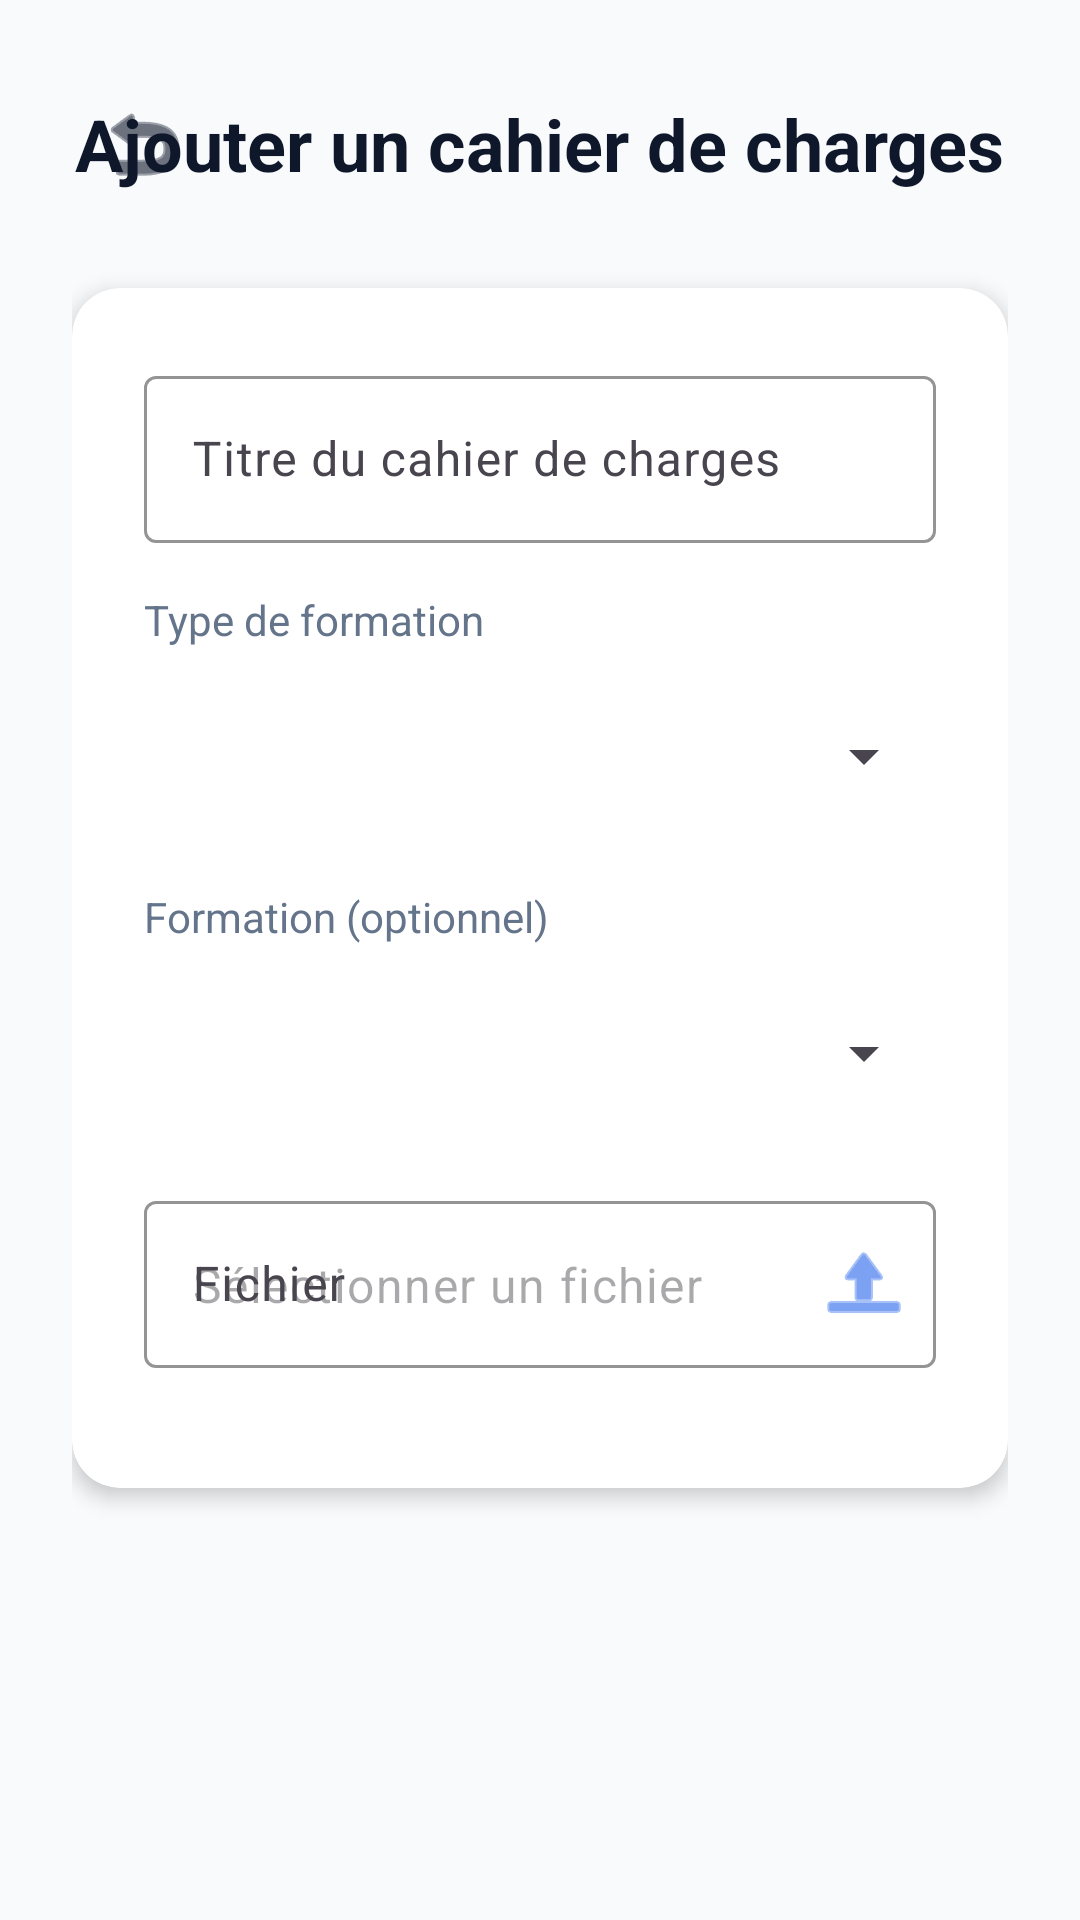

Reconstruct the res/layout file that produces this screen, plus the resources it refers to.
<!-- AndroidManifest.xml: application theme Theme.GestionbPedagogique -->
<!-- res/layout/activity_cahier_charges_edit.xml -->
<?xml version="1.0" encoding="utf-8"?>
<androidx.constraintlayout.widget.ConstraintLayout xmlns:android="http://schemas.android.com/apk/res/android"
    xmlns:app="http://schemas.android.com/apk/res-auto"
    xmlns:tools="http://schemas.android.com/tools"
    android:id="@+id/main"
    android:layout_width="match_parent"
    android:layout_height="match_parent"
    android:background="@color/background_light"
    tools:context=".CahierChargesEditActivity">

    <androidx.core.widget.NestedScrollView
        android:layout_width="match_parent"
        android:layout_height="match_parent"
        android:fillViewport="true"
        app:layout_constraintBottom_toBottomOf="parent"
        app:layout_constraintEnd_toEndOf="parent"
        app:layout_constraintStart_toStartOf="parent"
        app:layout_constraintTop_toTopOf="parent">

        <LinearLayout
            android:layout_width="match_parent"
            android:layout_height="wrap_content"
            android:orientation="vertical"
            android:padding="24dp">

            
            <RelativeLayout
                android:layout_width="match_parent"
                android:layout_height="wrap_content"
                android:layout_marginBottom="24dp">

                <ImageButton
                    android:id="@+id/back_button"
                    android:layout_width="wrap_content"
                    android:layout_height="wrap_content"
                    android:layout_alignParentStart="true"
                    android:layout_centerVertical="true"
                    android:background="?attr/selectableItemBackgroundBorderless"
                    android:contentDescription="@string/back"
                    android:padding="8dp"
                    android:src="@android:drawable/ic_menu_revert"
                    app:tint="@color/text_primary" />

                <TextView
                    android:id="@+id/title_text"
                    android:layout_width="wrap_content"
                    android:layout_height="wrap_content"
                    android:layout_centerInParent="true"
                    android:text="@string/add_cahier_charges"
                    android:textColor="@color/text_primary"
                    android:textSize="24sp"
                    android:textStyle="bold" />
            </RelativeLayout>

            
            <com.google.android.material.card.MaterialCardView
                android:layout_width="match_parent"
                android:layout_height="wrap_content"
                android:layout_marginBottom="24dp"
                app:cardCornerRadius="16dp"
                app:cardElevation="4dp"
                app:cardBackgroundColor="@color/card_background"
                app:strokeWidth="0dp">

                <LinearLayout
                    android:layout_width="match_parent"
                    android:layout_height="wrap_content"
                    android:orientation="vertical"
                    android:padding="24dp">

                    
                    <com.google.android.material.textfield.TextInputLayout
                        android:id="@+id/titre_layout"
                        android:layout_width="match_parent"
                        android:layout_height="wrap_content"
                        android:layout_marginBottom="16dp"
                        android:hint="@string/cahier_titre_hint"
                        app:boxStrokeColor="@color/primary_blue"
                        app:hintTextColor="@color/primary_blue"
                        style="@style/Widget.Material3.TextInputLayout.OutlinedBox">

                        <com.google.android.material.textfield.TextInputEditText
                            android:id="@+id/titre_input"
                            android:layout_width="match_parent"
                            android:layout_height="wrap_content"
                            android:inputType="text"
                            android:textColor="@color/text_primary" />
                    </com.google.android.material.textfield.TextInputLayout>

                    
                    <TextView
                        android:layout_width="wrap_content"
                        android:layout_height="wrap_content"
                        android:text="@string/cahier_type_hint"
                        android:textSize="14sp"
                        android:textColor="@color/text_secondary"
                        android:layout_marginBottom="8dp" />

                    <Spinner
                        android:id="@+id/type_spinner"
                        android:layout_width="match_parent"
                        android:layout_height="56dp"
                        android:layout_marginBottom="16dp" />

                    
                    <TextView
                        android:layout_width="wrap_content"
                        android:layout_height="wrap_content"
                        android:text="@string/cahier_formation_hint"
                        android:textSize="14sp"
                        android:textColor="@color/text_secondary"
                        android:layout_marginBottom="8dp" />

                    <Spinner
                        android:id="@+id/formation_spinner"
                        android:layout_width="match_parent"
                        android:layout_height="56dp"
                        android:layout_marginBottom="16dp" />

                    
                    <com.google.android.material.textfield.TextInputLayout
                        android:id="@+id/file_path_layout"
                        android:layout_width="match_parent"
                        android:layout_height="wrap_content"
                        android:layout_marginBottom="16dp"
                        android:hint="@string/cahier_file_hint"
                        app:boxStrokeColor="@color/primary_blue"
                        app:hintTextColor="@color/primary_blue"
                        app:endIconMode="custom"
                        app:endIconDrawable="@android:drawable/ic_menu_upload"
                        app:endIconTint="@color/primary_blue"
                        style="@style/Widget.Material3.TextInputLayout.OutlinedBox">

                        <com.google.android.material.textfield.TextInputEditText
                            android:id="@+id/file_path_input"
                            android:layout_width="match_parent"
                            android:layout_height="wrap_content"
                            android:inputType="none"
                            android:focusable="false"
                            android:clickable="true"
                            android:hint="@string/cahier_select_file"
                            android:textColor="@color/text_primary" />
                    </com.google.android.material.textfield.TextInputLayout>

                </LinearLayout>
            </com.google.android.material.card.MaterialCardView>

            
            <LinearLayout
                android:layout_width="match_parent"
                android:layout_height="wrap_content"
                android:orientation="vertical"
                android:layout_marginBottom="16dp">

                
                <com.google.android.material.button.MaterialButton
                    android:id="@+id/save_button"
                    android:layout_width="match_parent"
                    android:layout_height="56dp"
                    android:text="@string/save_button"
                    android:textSize="16sp"
                    android:textStyle="bold"
                    app:backgroundTint="@color/primary_blue"
                    app:cornerRadius="12dp"
                    app:elevation="2dp"
                    android:layout_marginBottom="8dp"
                    android:visibility="gone" />

                
                <com.google.android.material.button.MaterialButton
                    android:id="@+id/send_button"
                    android:layout_width="match_parent"
                    android:layout_height="56dp"
                    android:text="@string/cahier_send_button"
                    android:textSize="16sp"
                    android:textStyle="bold"
                    app:backgroundTint="@color/accent_orange"
                    app:cornerRadius="12dp"
                    app:elevation="2dp"
                    android:layout_marginBottom="8dp"
                    android:visibility="gone" />

                
                <com.google.android.material.button.MaterialButton
                    android:id="@+id/approve_button"
                    android:layout_width="match_parent"
                    android:layout_height="56dp"
                    android:text="@string/cahier_approve_button"
                    android:textSize="16sp"
                    android:textStyle="bold"
                    app:backgroundTint="@android:color/holo_green_dark"
                    app:cornerRadius="12dp"
                    app:elevation="2dp"
                    android:layout_marginBottom="8dp"
                    android:visibility="gone" />

                
                <com.google.android.material.button.MaterialButton
                    android:id="@+id/refuse_button"
                    android:layout_width="match_parent"
                    android:layout_height="56dp"
                    android:text="@string/cahier_refuse_button"
                    android:textSize="16sp"
                    android:textStyle="bold"
                    app:backgroundTint="@android:color/holo_red_dark"
                    app:cornerRadius="12dp"
                    app:elevation="2dp"
                    android:visibility="gone" />

            </LinearLayout>

        </LinearLayout>
    </androidx.core.widget.NestedScrollView>

</androidx.constraintlayout.widget.ConstraintLayout>
<!-- resources referenced by this layout -->
<resources>
  <color name="accent_orange">#F97316</color>
  <color name="background_light">#F8FAFC</color>
  <color name="card_background">#FFFFFF</color>
  <color name="primary_blue">#2563EB</color>
  <color name="text_primary">#0F172A</color>
  <color name="text_secondary">#64748B</color>
  <string name="add_cahier_charges">Ajouter un cahier de charges</string>
  <string name="back">Retour</string>
  <string name="cahier_approve_button">Approuver</string>
  <string name="cahier_file_hint">Fichier</string>
  <string name="cahier_formation_hint">Formation (optionnel)</string>
  <string name="cahier_refuse_button">Refuser</string>
  <string name="cahier_select_file">Sélectionner un fichier</string>
  <string name="cahier_send_button">Envoyer</string>
  <string name="cahier_titre_hint">Titre du cahier de charges</string>
  <string name="cahier_type_hint">Type de formation</string>
  <string name="save_button">Enregistrer</string>
  <style name="Theme.GestionbPedagogique" parent="Base.Theme.GestionbPedagogique" />
  <style name="Base.Theme.GestionbPedagogique" parent="Theme.Material3.DayNight.NoActionBar">
          
          <item name="colorPrimary">@color/primary_blue</item>
          <item name="colorPrimaryVariant">@color/primary_blue_dark</item>
          <item name="colorOnPrimary">@color/white</item>
          <item name="colorSecondary">@color/accent_orange</item>
          <item name="colorOnSecondary">@color/white</item>
          <item name="android:statusBarColor">@android:color/transparent</item>
          <item name="android:navigationBarColor">@android:color/transparent</item>
          <item name="android:windowLightStatusBar">true</item>
          <item name="android:windowLightNavigationBar">true</item>
      </style>
  <color name="primary_blue_dark">#1E40AF</color>
  <color name="white">#FFFFFFFF</color>
</resources>
